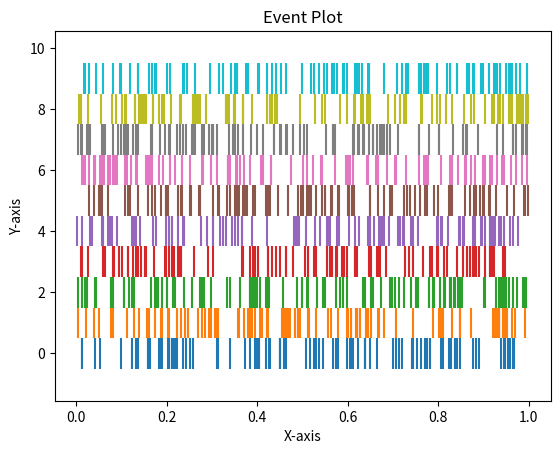

Python code for this plot:
import matplotlib.pyplot as plt
import numpy as np

data = np.random.rand(10, 100)
colors = ['C{}'.format(i) for i in range(10)]

plt.eventplot(data, colors=colors)
plt.title('Event Plot')
plt.xlabel('X-axis')
plt.ylabel('Y-axis')
plt.show()
